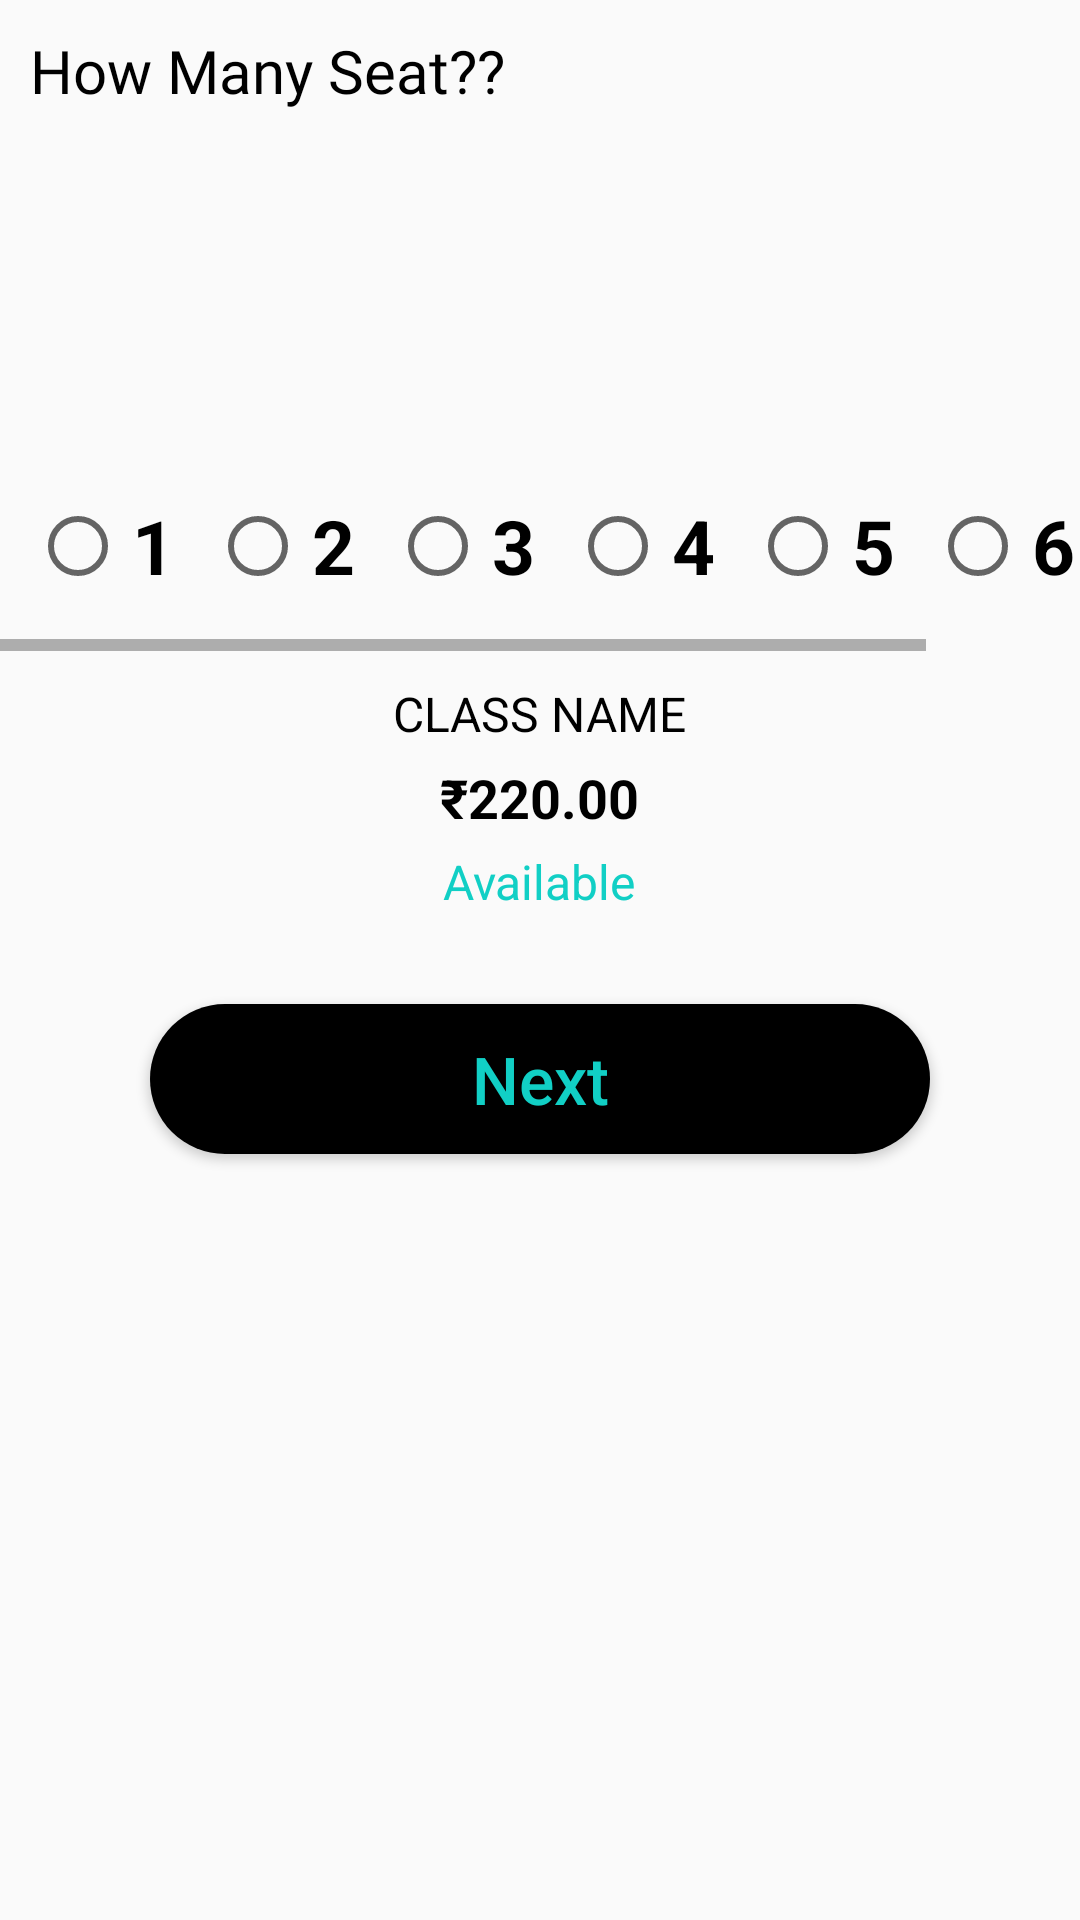

Produce the Android XML layout that renders to this screen, including the resource entries it uses.
<!-- AndroidManifest.xml: application theme Theme.BookLecture -->
<!-- res/layout/fragment_seat_booking.xml -->
<?xml version="1.0" encoding="utf-8"?>
<layout xmlns:android="http://schemas.android.com/apk/res/android"
    xmlns:tools="http://schemas.android.com/tools"
    tools:context=".view.fragments.SeatBookingFragment">


    <LinearLayout
        android:layout_width="match_parent"
        android:layout_height="wrap_content"
        android:layout_gravity="bottom"
        android:orientation="vertical"
        android:paddingBottom="@dimen/dp_25">

        <TextView
            android:id="@+id/tvFilmyPass"
            android:layout_width="match_parent"
            android:layout_height="wrap_content"
            android:layout_margin="10dp"
            android:drawablePadding="10dp"
            android:fontFamily="@font/concert_one"
            android:text="How Many Seat??"
            android:textColor="@color/black"
            android:textSize="20sp" />

        <ImageView
            android:id="@+id/ivVehicle"
            android:layout_width="match_parent"
            android:layout_height="100dp"
            android:src="@drawable/bicycle" />

        <HorizontalScrollView
            android:layout_width="match_parent"
            android:layout_height="wrap_content"
            android:scrollIndicators="none">

            <RadioGroup
                android:id="@+id/rgSeat"
                android:layout_width="wrap_content"
                android:layout_height="wrap_content"
                android:layout_margin="10dp"
                android:orientation="horizontal">

                <RadioButton
                    android:id="@+id/seat1"
                    style="@style/circleButton"
                    android:text="1" />

                <Space
                    android:layout_width="10dp"
                    android:layout_height="match_parent" />

                <RadioButton
                    android:id="@+id/seat2"
                    style="@style/circleButton"
                    android:text="2" />

                <Space
                    android:layout_width="10dp"
                    android:layout_height="match_parent" />

                <RadioButton
                    android:id="@+id/seat3"
                    style="@style/circleButton"
                    android:text="3" />

                <Space
                    android:layout_width="10dp"
                    android:layout_height="match_parent" />

                <RadioButton
                    android:id="@+id/seat4"
                    style="@style/circleButton"
                    android:text="4" />

                <Space
                    android:layout_width="10dp"
                    android:layout_height="match_parent" />

                <RadioButton
                    android:id="@+id/seat5"
                    style="@style/circleButton"
                    android:text="5" />

                <Space
                    android:layout_width="10dp"
                    android:layout_height="match_parent" />

                <RadioButton
                    android:id="@+id/seat6"
                    style="@style/circleButton"
                    android:text="6" />

                <Space
                    android:layout_width="10dp"
                    android:layout_height="match_parent" />

                <RadioButton
                    android:id="@+id/seat7"
                    style="@style/circleButton"
                    android:text="7" />

            </RadioGroup>

        </HorizontalScrollView>

        <LinearLayout
            android:layout_width="match_parent"
            android:layout_height="wrap_content"
            android:gravity="center"
            android:layout_margin="@dimen/dp_10"
            android:orientation="vertical">

            <TextView
                android:id="@+id/tvClassNameSeat"
                android:layout_width="wrap_content"
                android:layout_height="wrap_content"
                android:text="Class Name"
                android:textAllCaps="true"
                android:textColor="@color/black"
                android:textSize="16sp" />

            <TextView
                android:id="@+id/tvSeatPrice"
                android:layout_width="wrap_content"
                android:layout_height="wrap_content"
                android:layout_marginTop="5dp"
                android:text="₹220.00"
                android:textColor="@color/black"
                android:textSize="18sp"
                android:textStyle="bold" />

            <TextView
                android:layout_width="wrap_content"
                android:layout_height="wrap_content"
                android:layout_marginTop="5dp"
                android:text="Available"
                android:textColor="@color/light_green"
                android:textSize="16sp" />

        </LinearLayout>


        <Button
            android:id="@+id/btnNextPayment"
            android:layout_width="match_parent"
            android:layout_height="50dp"
            android:layout_marginStart="@dimen/dp_50"
            android:layout_marginTop="20dp"
            android:layout_marginEnd="@dimen/dp_50"
            android:background="@drawable/rounded_corners"
            android:text="Next"
            android:textAllCaps="false"
            android:textColor="@color/light_green"
            android:textSize="22sp" />

    </LinearLayout>
</layout>
<!-- resources referenced by this layout -->
<resources>
  <color name="black">#FF000000</color>
  <color name="light_green">#11CFC5</color>
  <dimen name="dp_10">10dp</dimen>
  <dimen name="dp_25">25dp</dimen>
  <dimen name="dp_50">50dp</dimen>
  <!-- drawable rounded_corners (drawable-v24) -->
  <?xml version="1.0" encoding="utf-8"?>
  <shape xmlns:android="http://schemas.android.com/apk/res/android"
      android:shape="rectangle">
  
      <solid android:color="@color/primaryDark" />
  
      <corners android:radius="@dimen/dp_25" />
  
  </shape>
  <style name="circleButton">
          <item name="android:layout_width">50dp</item>
          <item name="android:layout_height">50dp</item>
          <item name="android:gravity">center</item>
          <item name="android:textColor">@color/black</item>
          <item name="android:textSize">25sp</item>
          <item name="android:textStyle">bold</item>
      </style>
  <style name="Theme.BookLecture" parent="Theme.MaterialComponents.Light.NoActionBar.Bridge">
          
          <item name="colorPrimary">@color/light_green</item>
          <item name="colorPrimaryVariant">@color/light_green</item>
          <item name="colorOnPrimary">@color/primaryDark</item>
          
          <item name="colorSecondary">@color/teal_200</item>
          <item name="colorSecondaryVariant">@color/teal_700</item>
          <item name="colorOnSecondary">@color/black</item>
          
          <item name="android:statusBarColor" tools:targetApi="l">?attr/colorPrimaryVariant</item>
          
      </style>
  <color name="primaryDark">#000</color>
  <color name="teal_200">#FF03DAC5</color>
  <color name="teal_700">#FF018786</color>
</resources>
